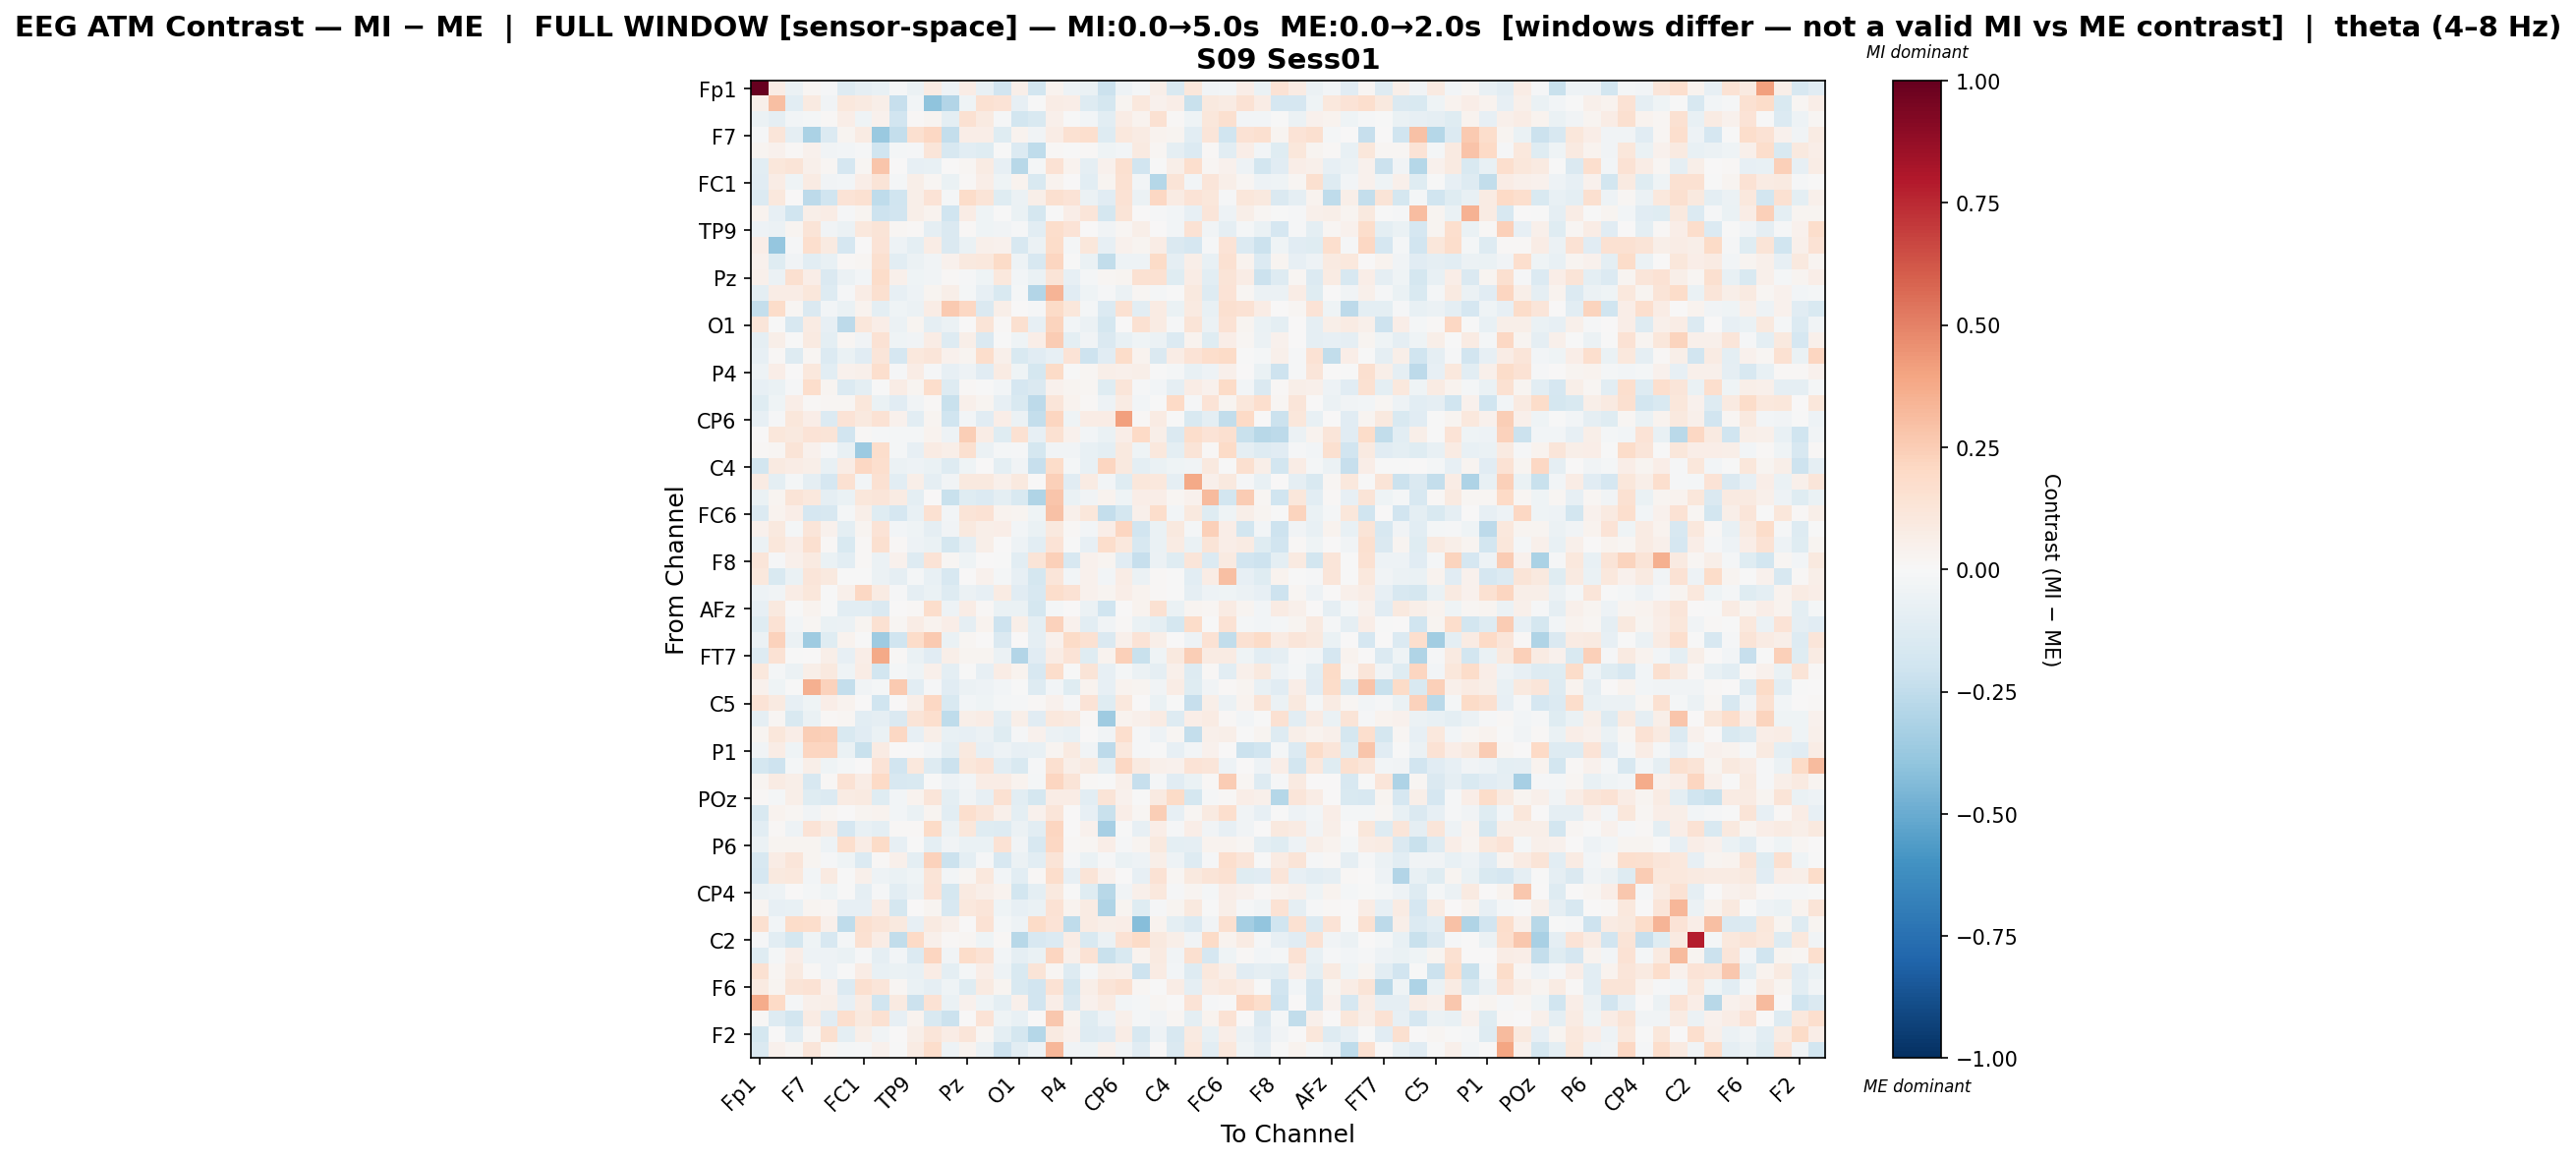

The data file committed next to this chart (first rows):
, Fp1, Fz, F3, F7, FT9, FC5, FC1, C3, T7, TP9, CP5, CP1, Pz, P3, P7, O1, Oz, O2, P4, P8, TP10, CP6, CP2
Fp1, 1.0, 0.0762, -0.06116, 0.01805, -0.01102, -0.1322, -0.08965, -0.07109, -0.009533, -0.05548, 0.08377, -0.05296, 0.07257, -0.07503, -0.1925, 0.05833, -0.1812, 0.03856, -0.04738, -0.06595, -0.2157, -0.04769, -0.02007
Fz, 0.04991, 0.2991, -0.1065, 0.09011, -0.03189, 0.1044, 0.09305, 0.06051, -0.2274, -0.02533, -0.4032, -0.2942, -0.0428, 0.1518, 0.134, -0.08458, -0.004428, 0.07532, 0.07022, -0.1304, -0.1775, 0.02856, 0.1091
F3, -0.06142, -0.08799, -0.02449, -0.01746, 0.009065, 0.06386, -0.03948, 0.04646, -0.1947, 0.01223, 0.03063, -0.09583, 0.1488, 0.08715, -0.00799, -0.1857, -0.1558, 0.05253, -0.002724, -0.02503, -0.1025, 0.07728, 0.03689
F7, -0.009139, 0.125, -0.08633, -0.3183, -0.138, 0.02884, 0.08007, -0.3697, -0.2407, 0.1639, 0.2054, -0.2402, 0.06494, 0.06531, -0.1207, 0.03216, -0.03539, 0.07792, 0.1522, 0.1678, -0.1284, 0.1075, 0.08329
FT9, 0.02707, 0.04207, 0.008254, 0.04453, -0.03426, -0.0281, -0.01073, -0.1953, -0.02277, -0.01022, 0.1231, -0.1623, -0.1044, -0.1205, -0.003548, -0.1396, -0.2578, 0.009275, -0.003348, 0.01358, -0.04477, -0.02831, 0.08714
FC5, -0.1054, 0.112, 0.1306, 0.05119, 0.01631, -0.1675, 0.02319, 0.2776, 0.004965, -0.07909, -0.07427, 0.007303, 0.0157, 0.08173, -0.08022, -0.2744, -0.02029, 0.1431, 0.03678, -0.09237, 0.04618, 0.162, -0.1882
FC1, -0.1096, 0.07161, -0.0457, 0.0839, -0.03582, -0.02712, 0.06396, 0.1284, -0.0221, 0.05954, 0.0209, -0.069, 0.01482, 0.06956, -0.04068, 0.03264, -0.1525, 0.03652, 0.00673, -0.1053, 0.03039, 0.1489, -0.02804
C3, -0.1364, 0.1052, 0.007603, -0.2632, -0.2018, 0.1355, 0.1524, -0.254, -0.1972, 0.06019, 0.1349, -0.01709, 0.1803, 0.1276, -0.1228, -0.055, 0.06128, 0.1637, 0.1334, -0.05809, -0.1106, 0.147, -0.06067
T7, 0.03889, -0.08215, -0.1977, 0.05596, 0.07407, -0.01306, 0.02759, -0.2102, -0.1897, 0.06068, 0.03377, -0.202, 0.07456, -0.04504, -0.001084, -0.06467, -0.1753, -0.006485, 0.0688, 0.1193, -0.1789, 0.1258, 0.0004629
TP9, -0.05138, -0.06097, 0.02387, 0.1304, -0.03577, -0.0604, 0.1023, 0.1304, 0.02246, 0.01197, -0.09234, -0.142, 0.007972, -0.04424, -0.03718, -0.009411, -0.1049, 0.1738, 0.1369, 0.002613, -0.03434, 0.02296, 0.05644
CP5, 0.06446, -0.3897, -0.01203, 0.1692, 0.08997, -0.167, 0.002245, 0.1368, -0.05302, -0.09844, 0.07673, -0.1451, -0.0688, 0.04986, 0.04458, -0.1606, -0.05623, 0.185, -0.02098, 0.1094, -0.085, 0.04139, 0.02558
CP1, 0.04161, -0.1234, -0.03218, -0.1023, -0.076, 0.009972, 0.01844, 0.1572, -0.1055, -0.0608, -0.03686, 0.04195, 0.09847, 0.1048, 0.1922, -0.0525, -0.1582, 0.2186, -0.007559, -0.06374, -0.2448, -0.04909, -0.04761
Pz, 0.0512, -0.06063, 0.1563, 0.06845, -0.1422, -0.05603, -0.02368, 0.1829, 0.05179, -0.04684, -0.03631, 0.00794, -0.01414, -0.04473, 0.1027, -0.02838, -0.06334, 0.1285, -0.08186, -0.02308, 0.01831, 0.02431, 0.1535
P3, -0.09512, 0.07383, 0.07354, 0.1108, -0.1318, -0.01227, 0.07558, 0.1564, -0.08182, -0.05299, 0.02923, 0.05781, -0.01681, -0.0858, -0.1562, -0.02204, -0.2947, 0.3373, -0.1139, -0.04394, -0.01562, -0.05544, 0.01643
P7, -0.2357, 0.1845, 0.01939, -0.1429, -0.02426, -0.06919, 0.03706, -0.1005, -0.04116, -0.05484, 0.07222, 0.2589, 0.2088, -0.1411, 0.05616, 0.004191, -0.01497, 0.1881, 0.1109, -0.0178, -0.1393, 0.1542, -0.1064
O1, 0.1243, -0.001968, -0.1611, 0.08154, -0.08484, -0.2609, 0.1098, 0.06869, -0.0571, 0.02393, -0.08619, -0.06215, 0.001287, 0.132, 0.01377, 0.1597, -0.08425, 0.2228, -0.02734, -0.05601, -0.176, 0.001049, 0.1497
Oz, -0.09322, 0.05935, -0.001576, 0.09271, -0.09743, 0.02057, -0.03209, 0.1426, -0.04532, -0.03882, 0.07438, -0.1269, 0.05859, -0.1446, -0.005173, -0.04094, 0.06881, 0.257, -0.09588, -0.03285, -0.1406, -0.0742, -0.03918
O2, -0.0809, 0.007921, -0.1278, 0.01867, -0.1357, -0.06297, -0.112, 0.1203, -0.1651, 0.1072, 0.1179, 0.04582, 0.02641, 0.1749, 0.04797, -0.1507, -0.1112, -0.08322, 0.1355, -0.2083, -0.1123, 0.183, 0.03808
P4, -0.04921, 0.06369, 0.002334, 0.1018, -0.1029, 0.04044, 0.04904, 0.166, -0.01559, 0.07773, -0.01542, -0.08425, -0.0503, -0.1139, 0.08052, -0.04592, -0.1793, 0.1927, -0.004357, 0.02044, 0.05617, 0.04708, 0.0595
P8, -0.07863, -0.06774, -0.01519, 0.1793, 0.02435, -0.1343, -0.09574, -0.006, 0.0728, 0.02887, 0.174, -0.1262, 0.0111, -0.003414, -0.0273, -0.1641, -0.1439, 0.04406, 0.03123, 0.01585, -0.1204, 0.124, -0.01534
TP10, -0.1237, -0.04442, 0.06583, 0.01186, 0.02048, 0.0208, 0.1111, -0.06772, -0.1127, -0.03626, 0.01171, -0.2251, 0.04857, 0.02995, -0.07972, -0.1554, -0.2643, 0.1244, 0.0342, 0.01544, -0.05038, 0.08521, -0.0244
CP6, -0.07866, -0.008197, 0.1134, 0.06277, -0.1328, 0.1392, 0.09653, 0.147, 0.04514, -0.1045, 0.0311, -0.2008, -0.03025, -0.1153, 0.06356, -0.05736, -0.2347, 0.2162, -0.03976, 0.0763, 0.07685, 0.4082, 0.009093
CP2, 0.006071, 0.1141, 0.09917, 0.1379, 0.1269, -0.1938, 0.01362, -0.008557, -0.01956, -0.018, 0.0322, -0.04711, 0.2481, 0.0759, -0.1233, 0.1545, -0.08036, 0.1508, 0.04113, -0.02938, -0.06251, 0.06715, 0.2008
Cz, 0.01082, 0.01893, 0.1315, 0.04088, -0.01161, -0.07278, -0.3596, 0.1777, -0.02221, -0.08483, 0.08568, 0.06229, 0.1583, -0.05602, -0.02263, -0.008955, -0.1792, -0.0343, -0.03819, -0.07667, -0.09962, 0.09728, -0.04168
C4, -0.1815, 0.08833, 0.07508, 0.05952, -0.07547, 0.07191, 0.2032, 0.1715, -0.05752, -0.05178, -0.0697, -0.1304, -0.04366, 0.00376, -0.09633, -0.0329, -0.2297, 0.1823, -0.01927, -0.07345, 0.2111, 0.09501, -0.09835
T8, 0.08382, -0.09693, -0.02119, -0.09345, -0.1645, 0.1496, -0.02347, 0.1498, -0.105, 0.06216, -0.0898, -0.03582, 0.0983, 0.09756, 0.05134, 0.09987, 0.001478, 0.239, -0.1139, 0.08386, -0.03012, -0.1186, 0.1141
FT10, -0.06261, 0.02474, 0.1271, 0.1073, -0.09007, -0.0646, 0.1138, 0.1235, 0.08336, -0.09617, 0.004093, -0.2236, -0.1194, -0.1405, -0.09705, -0.1518, -0.2992, 0.2804, -0.06457, -0.03434, 0.03891, -0.04198, 0.06714
FC6, -0.1333, 0.03477, 0.06825, -0.1641, -0.1612, -0.02144, 0.06215, -0.1176, -0.168, -0.07619, 0.1532, -0.02568, 0.1293, 0.1473, 0.03322, 0.02349, -0.04273, 0.2944, 0.05161, 0.1168, -0.2404, -0.1744, 0.04883
FC2, 0.04338, 0.09859, -0.01603, 0.1182, 0.03974, -0.09929, 0.02967, 0.1368, -0.02698, -0.03983, -0.08988, -0.03255, 0.09455, 0.0555, 0.06821, -0.0312, -0.06959, 0.09498, 0.007963, -0.02673, 0.06927, 0.2136, -0.1901
F4, -0.06151, 0.1128, 0.06712, 0.1603, 0.01283, -0.1513, 0.01424, 0.1571, 0.008376, -0.04904, -0.06957, -0.1763, -0.08693, 0.05657, 0.001758, -0.05317, -0.1057, 0.1357, -0.004598, -0.08387, 0.1786, 0.1075, -0.1585
F8, 0.1188, -0.01532, 0.04907, 0.09298, -0.06452, -0.1034, 0.01041, -0.05602, 0.0423, -0.1263, 0.1376, 0.01792, -0.04246, 0.001025, -0.002269, -0.104, 0.1297, 0.2368, -0.1584, 0.04191, 0.02702, -0.1147, -0.2288
AF7, 0.1058, -0.156, -0.06756, 0.1228, 0.09446, -0.002197, -0.006763, -0.05493, -0.0868, -0.01571, -0.07098, -0.1605, 0.001276, 0.04114, -0.01675, -0.08045, -0.1777, 0.1177, -0.02388, 0.04233, -0.02695, 0.07556, -0.05571
AF3, -0.05109, -0.03257, 0.07067, 0.1169, -0.006214, 0.05429, 0.2077, 0.08108, -0.01418, -0.09361, -0.06396, -0.1286, -0.05699, -0.08506, 0.08414, -0.1125, -0.158, 0.1777, 0.1463, 0.04184, 0.02741, 0.06504, 0.03496
AFz, -0.08273, 0.09726, -0.002136, 0.03564, -0.005153, -0.1018, -0.1072, -0.1472, 0.002213, 0.01072, 0.173, -0.05306, 0.07702, 0.01132, -0.07022, -0.06926, -0.1793, -0.0209, 0.001531, -0.05531, -0.1963, 0.00353, 0.03774
F1, -0.1229, 0.1408, -0.03034, 0.023, -0.06595, -0.05864, 0.02465, 0.1487, 0.02046, 0.07369, 0.03832, 0.06574, -0.08872, 0.03791, -0.2046, 0.06069, -0.09389, 0.2343, 0.04113, -0.1032, -0.03368, 0.01216, -0.06876
F5, -0.05541, 0.2342, -0.05483, -0.3523, -0.1177, 0.03561, -0.0002325, -0.3575, -0.2009, 0.1856, 0.2643, -0.06893, 0.02157, 0.0006463, -0.1452, 0.005581, -0.08651, 0.04136, 0.1911, 0.1509, -0.1476, 0.0537, 0.1332
FT7, -0.1289, 0.1484, -0.003643, 0.0, 0.05651, -0.08132, 0.06915, 0.3785, 0.01376, -0.06469, -0.1116, 0.05555, 0.02607, 0.02835, -0.05677, -0.2911, -0.1105, 0.07706, 0.1348, -0.1192, 0.03641, 0.2366, -0.2241
FC3, 0.1018, -0.01697, -0.06159, 0.05774, 0.09757, -0.04014, 0.07357, -0.1851, -0.01731, -0.04528, 0.05204, -0.09825, -0.003092, -0.0832, 0.07396, 0.03149, -0.1584, 0.1755, -0.003909, 0.128, -0.08576, -0.02193, -0.05908
C1, 0.04044, -0.04168, -0.007056, 0.3548, 0.2328, -0.2387, -0.03243, -0.01671, 0.2611, -0.1082, -0.01016, -0.1162, -0.05753, -0.05238, -0.02733, -0.003231, -0.1309, -0.02506, -0.1179, 0.03632, -0.07919, 0.03685, 0.03098
C5, 0.1405, 0.09106, -0.08051, -0.04475, 0.06572, 0.03493, 0.001311, -0.2003, 0.007065, 0.05525, 0.2088, -0.1512, -0.02987, -0.04383, -0.02063, -0.01523, 0.007846, 0.04476, -0.00807, 0.136, -0.1176, 0.1047, 0.001975
TP7, -0.09149, 0.01912, -0.1525, -0.0671, 0.01091, 0.02116, -0.1044, -0.08895, -0.1412, 0.1273, 0.1646, -0.2505, 0.05857, 0.07473, -0.1015, 0.06098, -0.1159, 0.1071, 0.09373, 0.01047, -0.3547, 0.03807, 0.04869
CP3, 0.02418, 0.1159, 0.06674, 0.2497, 0.2404, -0.1506, -0.1161, -0.0628, 0.2085, -0.0795, 0.06182, -0.07757, -0.08112, -0.05562, -0.1185, -0.01546, 0.03996, -0.06233, -0.07282, 0.006417, -0.03214, 0.1656, -0.01251
P1, -0.03694, 0.07594, -0.04189, 0.214, 0.2144, -0.06387, -0.2198, 0.0803, 0.004407, -0.001293, -0.02865, -0.09462, 0.1002, -0.08014, -0.05209, -0.0791, -0.07311, 0.0304, 0.09267, -0.03438, -0.2599, 0.1051, -0.01134
PO7, -0.176, -0.2093, -0.01926, 0.05729, -0.04154, -0.02246, 0.002208, 0.1398, -0.1896, 0.1082, -0.1304, -0.2135, 0.1108, 0.1361, -0.1093, -0.1504, -0.009389, 0.1587, 0.06158, 0.09242, -0.09889, 0.2043, 0.08933
PO3, 0.02742, 0.07838, 0.06005, -0.1613, 0.01066, 0.1415, 0.07259, 0.1975, -0.1593, -0.1491, -0.003392, -0.05351, -0.02806, 0.07472, 0.07508, 0.03142, -0.01728, 0.2131, 0.1284, 0.00951, -0.004712, 0.05392, -0.2321
POz, 0.007819, -0.02162, 0.06158, -0.1181, -0.137, 0.08535, 0.09109, -0.1206, -0.03101, 0.03861, 0.1237, -0.09827, -0.03288, -0.07976, 0.1505, -0.1086, -0.1731, 0.07389, 0.07218, -0.1057, 0.1311, 0.04555, -0.007514
PO4, -0.1525, 0.03568, 0.0189, -0.03693, 0.01644, 0.004721, 0.0295, 0.03697, -0.02804, -0.06548, 0.0288, -0.1085, 0.1679, 0.1238, 0.0483, -0.09398, 0.04271, 0.1196, 0.002915, -0.0859, -0.2241, 0.06413, 0.02321
PO8, -0.1084, 0.01339, -0.04834, 0.1392, 0.07915, -0.1714, -0.07288, -0.09687, 0.008585, 0.00874, 0.19, -0.06164, 0.1139, -0.1212, -0.132, -0.05609, -0.1084, 0.2164, 0.006899, 0.04634, -0.3292, -0.0005877, -0.08385
P6, -0.06181, 0.02579, 0.03024, 0.02389, -0.04875, 0.1716, 0.07413, 0.1939, -0.08488, -0.0002712, -0.1008, -0.03719, -0.06505, -0.06321, 0.1455, -0.03789, -0.1624, 0.21, 0.01456, 0.01955, 0.06616, -0.01072, 0.02932
P2, -0.1591, 0.07798, 0.1176, 0.02508, -0.01119, -0.04001, -0.1401, 0.01127, 0.04756, -0.09608, 0.2299, -0.2125, -0.09868, -0.01029, -0.1604, -0.06192, -0.104, 0.1281, -0.01163, -0.06881, -0.008096, -0.06865, -0.04873
CPz, -0.166, 0.09544, 0.102, -0.03064, 0.09219, -0.005837, 0.04928, -0.05034, -0.06525, -0.04471, 0.1308, -0.02773, 0.01617, 0.109, -0.02707, -0.106, 0.01161, 0.1751, -0.07949, 0.1301, 0.04338, 0.004611, -0.08463
CP4, -0.05543, -0.05218, 0.004951, -0.01698, -0.04448, -0.007311, -0.09047, -0.01551, -0.103, -0.05669, 0.136, -0.1774, 0.09284, 0.05865, 0.03795, -0.1873, -0.09649, 0.09743, -0.003639, -0.1183, -0.2745, -0.03635, 0.04966
TP8, 0.03015, -0.0858, -0.0746, 0.0299, 0.01646, -0.0813, -0.07881, 0.07812, -0.1778, 0.00245, 0.02412, -0.1637, 0.1048, 0.1172, -0.04015, -0.08559, -0.06848, 0.1427, 0.03335, 0.08284, -0.3031, 0.02804, -0.1178
C6, 0.158, -0.02669, 0.1854, 0.1722, 0.04841, -0.2562, 0.1588, 0.1294, 0.1001, -0.08158, 0.09059, 0.05368, 0.004199, 0.1437, -0.02128, -0.05236, 0.191, 0.1366, -0.2531, 0.08188, 0.05568, 0.06794, -0.4281
C2, -0.009139, -0.1077, -0.1768, -0.04574, -0.1605, -0.01677, 0.1502, 0.07366, -0.2471, 0.1956, 0.05014, 0.009528, 0.02284, -0.04611, 0.007893, -0.2805, -0.1633, -0.1387, 0.07538, -0.1558, -0.0556, 0.1419, 0.1935
FC4, -0.1192, -0.01653, 0.06734, -0.04841, -0.05385, -0.06372, -0.008875, -0.09259, -0.02797, -0.1369, 0.2154, -0.03756, 0.1838, 0.148, -0.02834, -0.08837, -0.06544, 0.2144, 0.04899, 0.1464, -0.2221, -0.1528, 0.03287
FT8, 0.1499, 0.02163, 0.08883, 0.01225, -0.05186, -0.001301, 0.07523, -0.07521, -0.06795, -0.0763, 0.07728, -0.09512, -0.02337, 0.07031, -0.0502, -0.1491, 0.1282, 0.0205, -0.1262, -0.02188, 0.05844, 0.04802, -0.2047
F6, 0.08684, 0.0301, 0.1263, 0.1436, 0.04428, -0.1335, 0.159, 0.1237, 0.01691, -0.06364, -0.09362, -0.03912, -0.1196, 0.09241, 0.02886, -0.1494, -0.1893, 0.1476, -0.176, 0.06245, 0.1265, 0.1581, 0.01686
AF8, 0.3687, 0.2029, -0.02175, 0.05061, 0.05918, -0.08014, 0.07863, -0.1959, 0.09302, -0.2153, 0.1441, -0.06266, 0.04521, -0.04304, -0.09565, 0.04809, -0.1932, 0.06525, -0.1464, 0.04537, 0.0809, -0.027, -0.01626
AF4, 0.01068, -0.1259, -0.1852, 0.08124, -0.1114, 0.1711, 0.09522, 0.1553, -0.08531, 0.03293, -0.1523, -0.2151, 0.001389, 0.1356, -0.03995, -0.07526, 0.002836, 0.271, 0.03537, -0.1193, -0.0535, 0.05077, -0.01845
... 2 more rows
